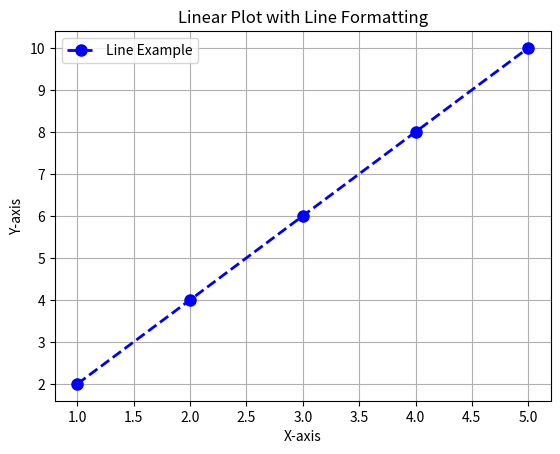

Here is the Python script that generated this plot:
import matplotlib.pyplot as plt
x = [1, 2, 3, 4, 5]
y = [2, 4, 6, 8, 10]
plt.plot(x, y, marker='o', color='blue', linestyle='--', linewidth=2,markersize=8, label='Line Example')
plt.xlabel('X-axis')
plt.ylabel('Y-axis')
plt.title('Linear Plot with Line Formatting')
plt.legend()
plt.grid(True)
plt.show()